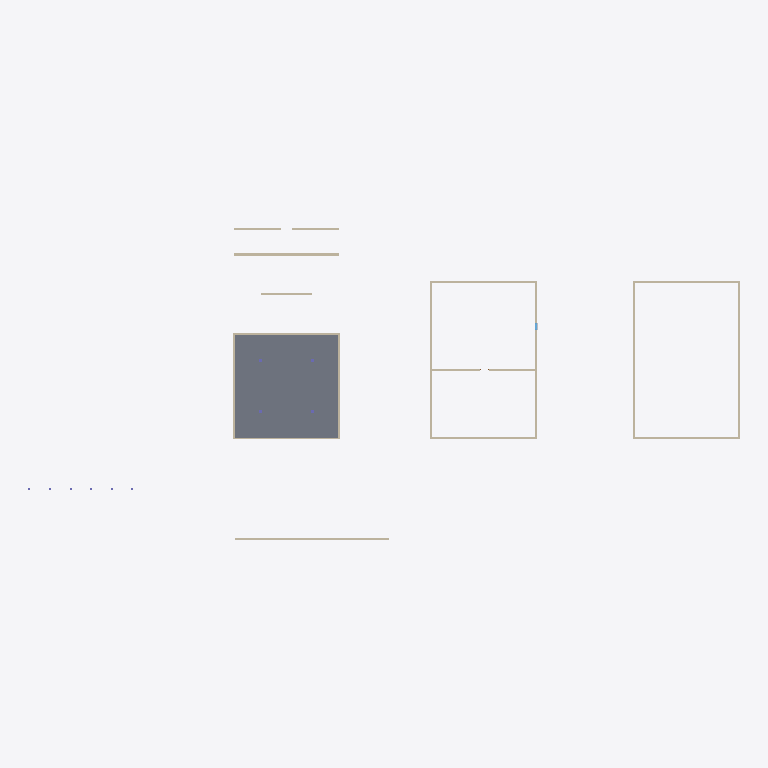
Plan cut of the same IFC building model at storey 'L1' (level 0.00 m, cut at 1.40 m), seen from above with north up, elements coloured by IFC class: 17 walls (beige), 1 slab (grey). Cut surfaces are drawn darker.
Extent 69.2 m × 30.4 m × 4.4 m (x, y, z). Storeys (2): L1 at 0.00 m; L2 at 3.60 m. Elements (34): 16 IfcWall, 10 IfcColumn, 3 IfcBuildingElementProxy, 2 IfcSlab, 1 IfcDoor, 1 IfcWallStandardCase, 1 IfcWindow.

HEADER;
FILE_DESCRIPTION(('ViewDefinition [CoordinationView]','RevitIdentifiers [ContentGUID: cbb0ae2e-6350-4225-8ca4-af668662c38d, VersionGUID: 1e488e69-c8b6-42bd-80fd-3aa5e608a247, NumberOfSaves: 15]','CoordinateReference [CoordinateBase: Shared Coordinates]'),'2;1');
FILE_NAME('01_0xx_pilot_test.ifc','2026-01-05T12:00:38+01:00',(''),(''),'ODA SDAI 24.6','Autodesk Revit 24.3.30.11 (ENU) - IFC 24.3.30.11','');
FILE_SCHEMA(('IFC4X3'));
ENDSEC;
DATA;
#27=IFCPROJECT('3BiAukOr129OoahsPvdJnz',#18,'Project Number',$,$,'Project Name','Project Status',(#22),#3150);
#42=IFCSITE('3BiAukOr129OoahsPvdJn$',#18,'Default',$,$,#41,$,$,.ELEMENT.,(42,21,31,401672),(-71,-3,-24,-345703),0.0,$,$);
#32=IFCBUILDING('3BiAukOr129OoahsPvdJny',#18,'Building Name',$,$,#30,$,'Building Name',.ELEMENT.,$,$,#31);
#35=IFCBUILDINGSTOREY('2JF4e6axWHqu3u0C1FZlmi',#18,'L1',$,'Level:8mm Head',#34,$,'L1',.ELEMENT.,0.0);
#39=IFCBUILDINGSTOREY('1ZGO8hrFCHqw0v0026FpFv',#18,'L2',$,'Level:8mm Head',#38,$,'L2',.ELEMENT.,3600.0);
#512=IFCSLAB('35us3eQxb9WeuHdxm2wKYO',#18,'Floor:Generic 300mm:1597466',$,'Floor:Generic 300mm',#499,#511,'1597466',.FLOOR.);
#739=IFCWALL('22hyxvAPr65PFt9WZfHSKC',#18,'Basic Wall:Generic - 200mm:1600861',$,'Basic Wall:Generic - 200mm',#727,#738,'1600861',.NOTDEFINED.);
#358=IFCWALL('2UsXAbj6n0fwEWqdkVuHve',#18,'Basic Wall:Generic - 200mm:1597132',$,'Basic Wall:Generic - 200mm',#346,#357,'1597132',.NOTDEFINED.);
#446=IFCWALL('2UsXAbj6n0fwEWqdkVuHyt',#18,'Basic Wall:Generic - 200mm:1597331',$,'Basic Wall:Generic - 200mm',#434,#445,'1597331',.NOTDEFINED.);
#490=IFCWALL('2UsXAbj6n0fwEWqdkVuHyn',#18,'Basic Wall:Generic - 200mm:1597333',$,'Basic Wall:Generic - 200mm',#478,#489,'1597333',.NOTDEFINED.);
#3152=IFCWALLSTANDARDCASE('0YJMs17Ab6WwuRZqcHBOTa',#3151,'Wall 15m',$,$,#3158,#3169,$,.STANDARD.);
#402=IFCWALL('2UsXAbj6n0fwEWqdkVuHvg',#18,'Basic Wall:Generic - 200mm:1597134',$,'Basic Wall:Generic - 200mm',#390,#401,'1597134',.NOTDEFINED.);
#256=IFCWALL('2UsXAbj6n0fwEWqdkVuHup',#18,'Basic Wall:Generic - 200mm:1597079',$,'Basic Wall:Generic - 200mm',#241,#255,'1597079',.NOTDEFINED.);
#292=IFCWALL('2UsXAbj6n0fwEWqdkVuHuy',#18,'Basic Wall:Generic - 200mm:1597080',$,'Basic Wall:Generic - 200mm',#280,#291,'1597080',.NOTDEFINED.);
#336=IFCWALL('2UsXAbj6n0fwEWqdkVuHvl',#18,'Basic Wall:Generic - 200mm:1597131',$,'Basic Wall:Generic - 200mm',#324,#335,'1597131',.NOTDEFINED.);
#380=IFCWALL('2UsXAbj6n0fwEWqdkVuHvf',#18,'Basic Wall:Generic - 200mm:1597133',$,'Basic Wall:Generic - 200mm',#368,#379,'1597133',.NOTDEFINED.);
#424=IFCWALL('2UsXAbj6n0fwEWqdkVuHys',#18,'Basic Wall:Generic - 200mm:1597330',$,'Basic Wall:Generic - 200mm',#412,#423,'1597330',.NOTDEFINED.);
#468=IFCWALL('2UsXAbj6n0fwEWqdkVuHym',#18,'Basic Wall:Generic - 200mm:1597332',$,'Basic Wall:Generic - 200mm',#456,#467,'1597332',.NOTDEFINED.);
#314=IFCWALL('2UsXAbj6n0fwEWqdkVuHuz',#18,'Basic Wall:Generic - 200mm:1597081',$,'Basic Wall:Generic - 200mm',#302,#313,'1597081',.NOTDEFINED.);
#697=IFCWALL('22hyxvAPr65PFt9WZfHSIX',#18,'Basic Wall:Generic - 200mm:1600752',$,'Basic Wall:Generic - 200mm',#685,#696,'1600752',.NOTDEFINED.);
#1351=IFCWALL('11kJIqz$n2Jf_DfJV1SDYu',#18,'Basic Wall:Generic - 200mm:1601375',$,'Basic Wall:Generic - 200mm',#1339,#1350,'1601375',.NOTDEFINED.);
#547=IFCWALL('22hyxvAPr65PFt9WZfHSc5',#18,'Basic Wall:Generic - 150mm:1597908',$,'Basic Wall:Generic - 150mm',#535,#546,'1597908',.NOTDEFINED.);
#862=IFCWALL('22hyxvAPr65PFt9WZfHSP3',#18,'Basic Wall:Generic - 200mm:1601042',$,'Basic Wall:Generic - 200mm',#850,#861,'1601042',.NOTDEFINED.);
ENDSEC;
